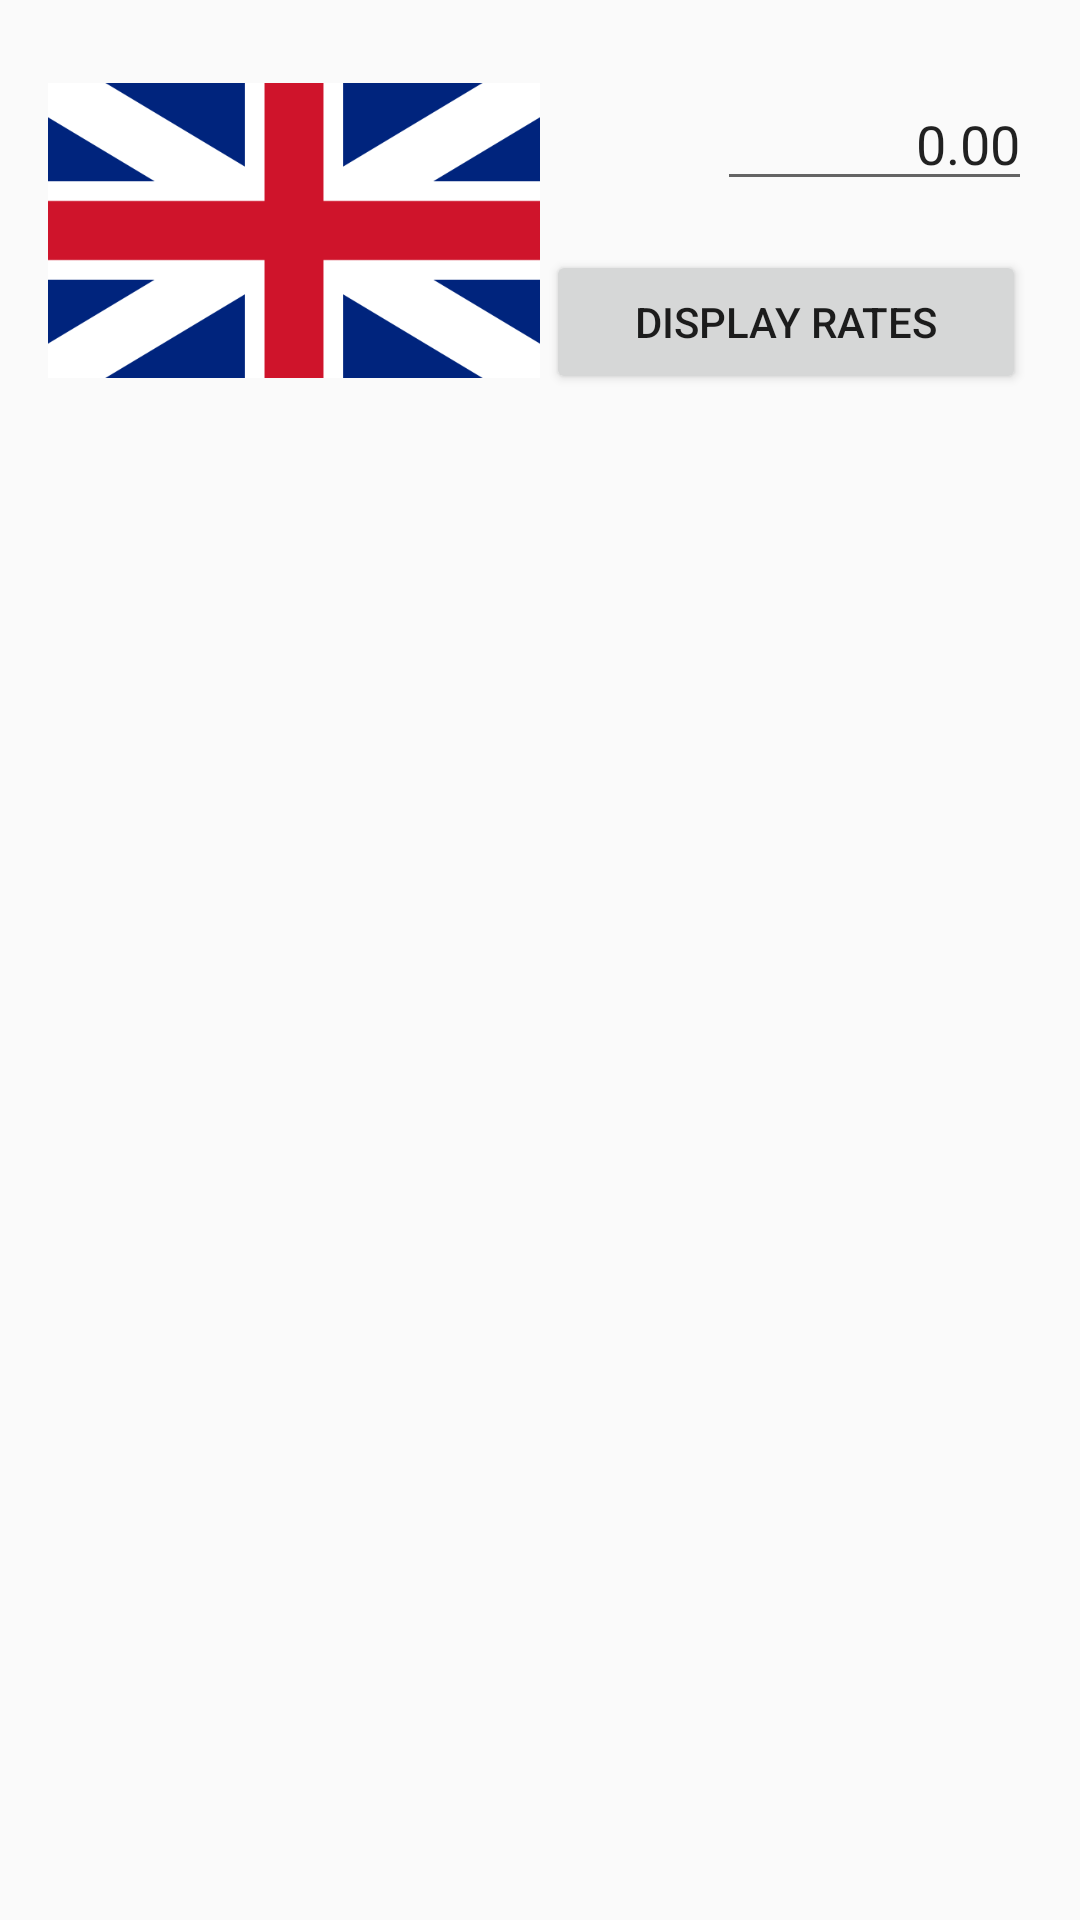

Layout XML and referenced resources for this Android screen:
<!-- AndroidManifest.xml: application theme MainActivityTheme -->
<!-- res/layout/activity_main.xml -->
<?xml version="1.0" encoding="utf-8"?>
<LinearLayout xmlns:android="http://schemas.android.com/apk/res/android"
    xmlns:app="http://schemas.android.com/apk/res-auto"
    xmlns:tools="http://schemas.android.com/tools"
    android:id="@+id/activity_main"
    android:layout_width="match_parent"
    android:layout_height="match_parent"
    android:focusable="true"
    android:focusableInTouchMode="true"
    android:orientation="vertical"
    android:paddingBottom="@dimen/activity_vertical_margin"
    android:paddingLeft="@dimen/activity_horizontal_margin"
    android:paddingRight="@dimen/activity_horizontal_margin"
    android:paddingTop="@dimen/activity_vertical_margin"
    tools:context="com.example.ben.currencyconvertor.Main">
    <LinearLayout
        android:layout_width="match_parent"
        android:layout_height="match_parent"
        android:layout_weight="20"
        android:orientation="horizontal">
        <ImageView
            android:id="@+id/mainCurrencyFlag"
            android:layout_width="match_parent"
            android:layout_height="wrap_content"
            android:layout_weight="4"
            app:srcCompat="@drawable/flag_gbp" />
        <LinearLayout
            android:layout_width="match_parent"
            android:layout_height="match_parent"
            android:layout_weight="4"
            android:orientation="vertical">
            <RelativeLayout
                android:layout_width="match_parent"
                android:layout_height="match_parent"
                android:layout_weight="100">
                <TextView
                    android:id="@+id/mainCurrencyLabel"
                    android:layout_width="wrap_content"
                    android:layout_height="wrap_content"
                    android:layout_alignParentBottom="false"
                    android:layout_alignParentLeft="true"
                    android:layout_alignParentStart="true"
                    android:layout_centerVertical="true"
                    android:layout_marginLeft="10dp"
                    android:layout_marginStart="10dp"
                    android:text=""
                    android:textSize="16dp"
                    android:textStyle="bold" />
                <EditText
                    android:id="@+id/mainCurrencyValue"
                    android:layout_width="match_parent"
                    android:layout_height="wrap_content"
                    android:layout_centerVertical="true"
                    android:layout_marginLeft="59dp"
                    android:layout_marginStart="59dp"
                    android:focusable="true"
                    android:gravity="end"
                    android:inputType="numberDecimal"
                    android:selectAllOnFocus="true"
                    android:text="@string/edit_text_default_value" />
            </RelativeLayout>
            <RelativeLayout
                android:layout_width="match_parent"
                android:layout_height="match_parent"
                android:layout_weight="100">
                <Button
                    android:id="@+id/swapDisplay"
                    android:layout_width="160dp"
                    android:layout_height="wrap_content"
                    android:layout_centerInParent="true"
                    android:onClick="onDisplayChange"
                    android:text="@string/button_displayRates" />
            </RelativeLayout>
        </LinearLayout>
    </LinearLayout>
    <LinearLayout
        android:id="@+id/linearWrapper"
        android:layout_width="match_parent"
        android:layout_height="match_parent"
        android:layout_weight="5"
        android:animateLayoutChanges="true"
        android:orientation="vertical">

        <ListView
            android:id="@+id/listView"
            android:layout_width="match_parent"
            android:layout_height="0dp"
            android:layout_weight="5"
            android:animateLayoutChanges="true"
            android:persistentDrawingCache="scrolling"
            android:scrollingCache="false" />
    </LinearLayout>
</LinearLayout>
<!-- resources referenced by this layout -->
<resources>
  <dimen name="activity_horizontal_margin">16dp</dimen>
  <dimen name="activity_vertical_margin">16dp</dimen>
  <!-- drawable flag_gbp: png bitmap (drawable, 4875 bytes) -->
  <string name="button_displayRates">Display Rates</string>
  <string name="edit_text_default_value">0.00</string>
  <style name="MainActivityTheme" parent="Theme.AppCompat.Light.NoActionBar">
          
          <item name="colorPrimary">@color/colorPrimary</item>
          <item name="colorPrimaryDark">@color/colorPrimaryDark</item>
          <item name="colorAccent">@color/colorAccent</item>
      </style>
  <color name="colorPrimary">#3F51B5</color>
  <color name="colorPrimaryDark">#303F9F</color>
  <color name="colorAccent">#FF4081</color>
</resources>
